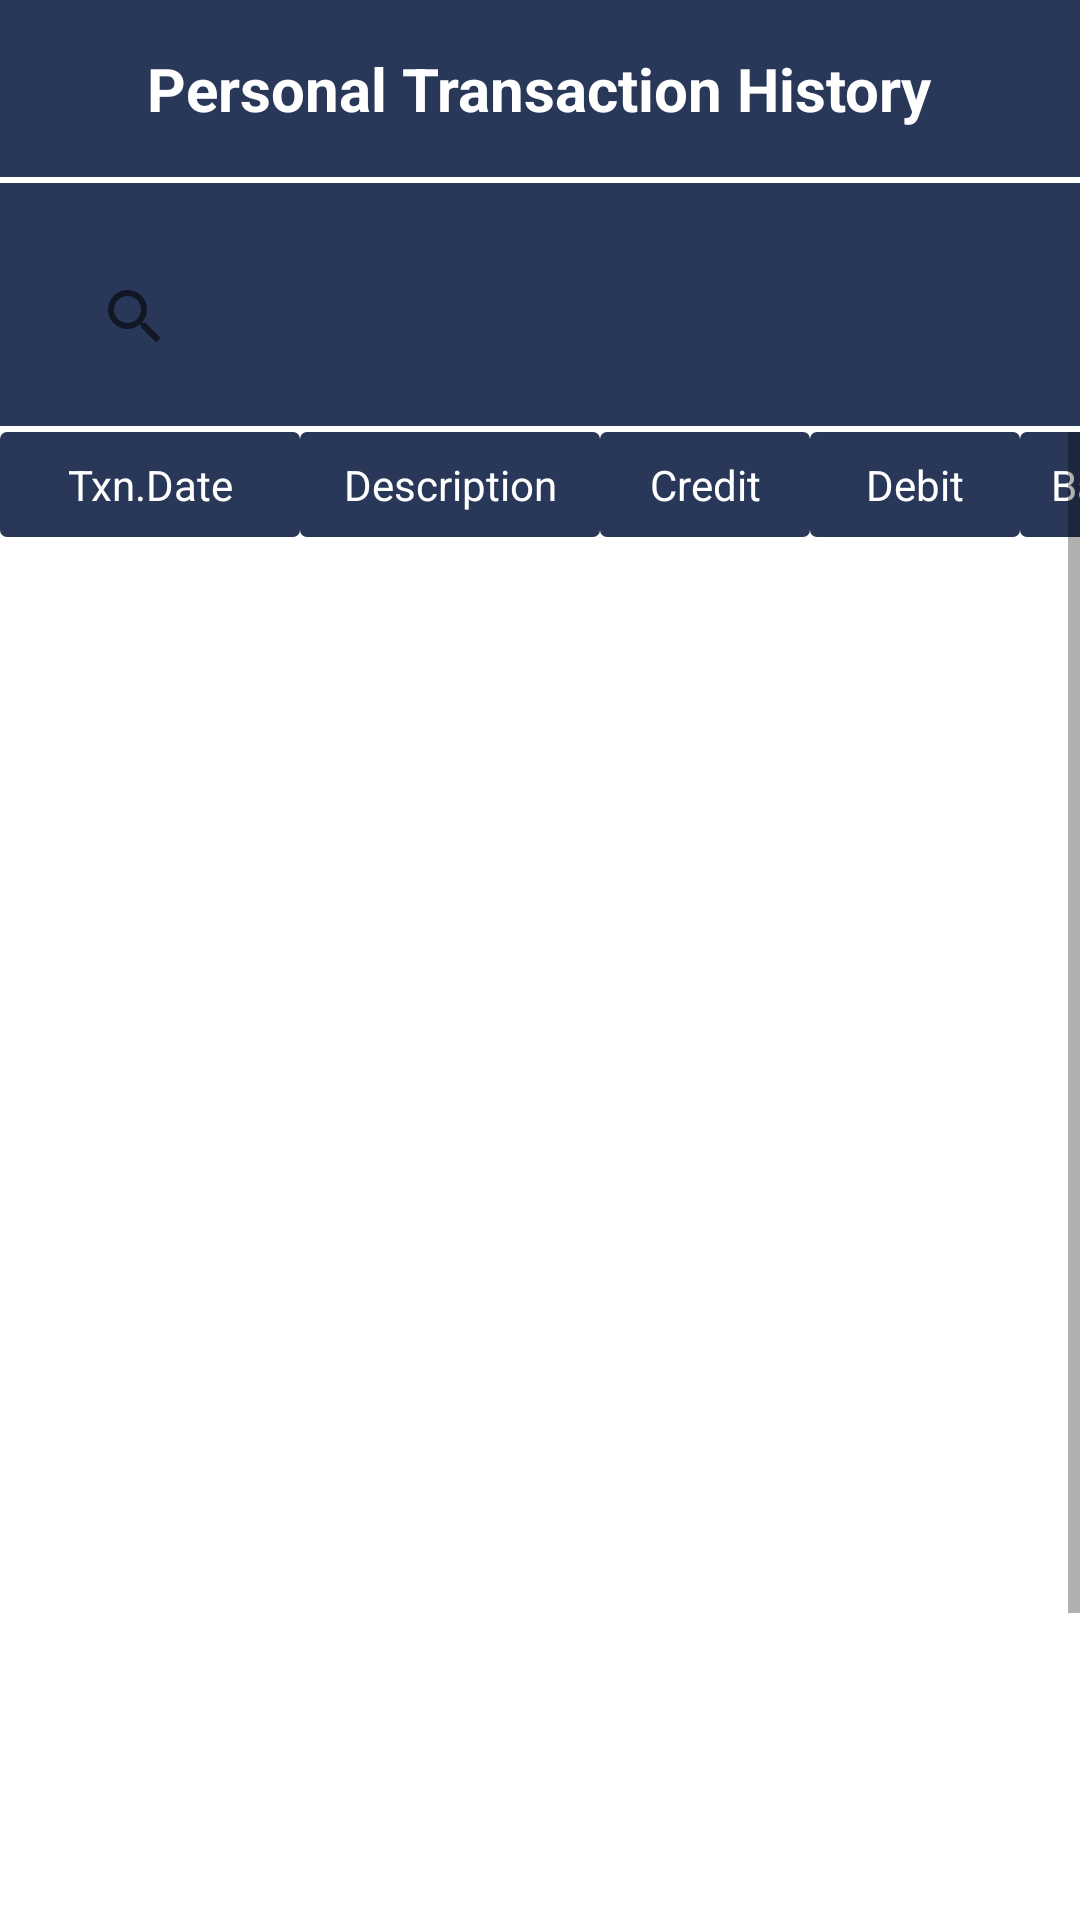

Layout XML and referenced resources for this Android screen:
<!-- AndroidManifest.xml: application theme Theme.BankTransaction -->
<!-- res/layout/activity_transaction__history.xml -->
<?xml version="1.0" encoding="utf-8"?>
<LinearLayout xmlns:android="http://schemas.android.com/apk/res/android"
    xmlns:app="http://schemas.android.com/apk/res-auto"
    xmlns:tools="http://schemas.android.com/tools"
    android:layout_width="match_parent"
    android:layout_height="match_parent"
    android:orientation="vertical"
   >
    <ProgressBar
        android:id="@+id/pg"
        android:visibility="gone"
        android:layout_gravity="center"
        android:layout_width="50dp"
        android:layout_height="1dp" />
    <LinearLayout
        android:background="@color/purple_500"
        android:id="@+id/topbar"
        android:layout_width="match_parent"
        android:layout_height="wrap_content"
        android:gravity="center_vertical"
        android:padding="16dp">

        <Space
            android:layout_width="wrap_content"
            android:layout_height="wrap_content"
            android:layout_weight="1" />

        <TextView
            android:layout_width="wrap_content"
            android:layout_height="wrap_content"
            android:text="Personal Transaction History"
            android:textColor="@color/white"
            android:textSize="20sp"
            android:textStyle="bold" />

        <Space
            android:layout_width="wrap_content"
            android:layout_height="wrap_content"
            android:layout_weight="1" />

    </LinearLayout>
    <LinearLayout
        android:layout_marginTop="02dp"
        android:background="@color/purple_500"
        android:layout_width="match_parent"
        android:layout_height="wrap_content"
        android:gravity="center_vertical"
        android:orientation="horizontal"
        android:padding="16dp">

        <Space
            android:layout_width="wrap_content"
            android:layout_height="wrap_content"
            android:layout_weight="1" />
        <SearchView
            android:inputType="textCapCharacters"
            android:padding="05dp"
            android:layout_marginTop="04dp"
            android:layout_width="match_parent"
            android:layout_height="45dp"
            android:id="@+id/grid_searchView"
            android:queryHint="Search By Description"
            android:background="@drawable/edit_text_border"
            />

        <Space
            android:layout_width="wrap_content"
            android:layout_height="wrap_content"
            android:layout_weight="1" />

    </LinearLayout>
    <LinearLayout
        android:id="@+id/personalinfo"
        android:layout_width="match_parent"
        android:layout_height="wrap_content"
        android:orientation="vertical">
        <ScrollView
            android:layout_marginTop="02dp"
            android:layout_width="match_parent"
            android:layout_height="wrap_content">
            <HorizontalScrollView
                android:layout_width="match_parent"
                android:layout_height="wrap_content">
                <LinearLayout
                    android:orientation="vertical"
                    android:layout_width="match_parent"
                    android:layout_height="wrap_content">
                    <LinearLayout
                        android:id="@+id/lin_heading_hide"
                        android:orientation="horizontal"
                        android:layout_width="match_parent"
                        android:layout_height="wrap_content">

                        <TextView
                            android:text="Txn.Date"
                            android:textColor="#ffffff"
                            android:background="@drawable/edittext_border"
                            android:layout_width="100dp"
                            android:layout_height="35dp"
                            android:gravity="center"/>
                        <TextView
                            android:text="Description"
                            android:textColor="#ffffff"
                            android:background="@drawable/edittext_border"
                            android:layout_width="100dp"
                            android:layout_height="35dp"
                            android:gravity="center"/>
                        <TextView
                            android:text="Credit"
                            android:textColor="#ffffff"
                            android:background="@drawable/edittext_border"
                            android:layout_width="70dp"
                            android:layout_height="35dp"
                            android:gravity="center"/>
                        <TextView
                            android:text="Debit"
                            android:textColor="#ffffff"
                            android:background="@drawable/edittext_border"
                            android:layout_width="70dp"
                            android:layout_height="35dp"
                            android:gravity="center"/>
                        <TextView
                            android:text="Balance"
                            android:textColor="#ffffff"
                            android:background="@drawable/edittext_border"
                            android:layout_width="70dp"
                            android:layout_height="35dp"
                            android:gravity="center"/>

                    </LinearLayout>

                    <androidx.recyclerview.widget.RecyclerView
                        android:id="@+id/recycler_vehical"
                        android:layout_width="match_parent"
                        android:layout_height="550dp"
                        android:layout_marginTop="05dp" />
                    <LinearLayout
                        android:orientation="horizontal"
                        android:layout_width="match_parent"
                        android:layout_height="wrap_content">

                        <TextView
                            android:layout_width="100dp"
                            android:layout_height="35dp"
                            android:gravity="center"/>
                        <TextView
                            android:layout_width="100dp"
                            android:layout_height="35dp"
                            android:gravity="center"/>

                        <TextView
                            android:id="@+id/credit_ttl"
                            android:layout_width="70dp"
                            android:layout_height="match_parent"
                            android:background="@drawable/edittext_border"
                            android:gravity="center"
                            android:text="0.00"
                            android:textColor="#ffffff" />
                        <TextView
                            android:id="@+id/debit_ttl"
                            android:text="0.00"
                            android:textColor="#ffffff"
                            android:background="@drawable/edittext_border"
                            android:layout_width="70dp"
                            android:layout_height="35dp"
                            android:gravity="center"/>
                        <TextView
                            android:id="@+id/clbal_ttl"
                            android:text="0.00"
                            android:textColor="#ffffff"
                            android:background="@drawable/edittext_border"
                            android:layout_width="70dp"
                            android:layout_height="35dp"
                            android:gravity="center"/>

                    </LinearLayout>
                </LinearLayout>
            </HorizontalScrollView>
        </ScrollView>
    </LinearLayout>
</LinearLayout>
<!-- resources referenced by this layout -->
<resources>
  <color name="purple_500">#293859</color>
  <color name="white">#ffffff</color>
  <!-- drawable edittext_border (drawable) -->
  <selector xmlns:android="http://schemas.android.com/apk/res/android">
      <item>
          <shape android:shape="rectangle">
              <solid android:color="@color/purple_200"/>
              <corners android:radius="02dp" />
              <stroke
                  android:width="0.5dp"
                  android:color="@color/purple_200"
                  />
          </shape>
      </item>
  </selector>
  <style name="Theme.BankTransaction" parent="Theme.MaterialComponents.DayNight.DarkActionBar">
          
          <item name="colorPrimary">@color/purple_500</item>
          <item name="colorPrimaryVariant">@color/purple_700</item>
          <item name="colorOnPrimary">@color/white</item>
          
          <item name="colorSecondary">@color/teal_200</item>
          <item name="colorSecondaryVariant">@color/teal_700</item>
          <item name="colorOnSecondary">@color/black</item>
          
          <item name="android:statusBarColor" tools:targetApi="l">?attr/colorPrimaryVariant</item>
          
      </style>
  <color name="purple_200">#293859</color>
  <color name="purple_700">#293859</color>
  <color name="teal_200">#FF03DAC5</color>
  <color name="teal_700">#FF018786</color>
  <color name="black">#FF000000</color>
</resources>
